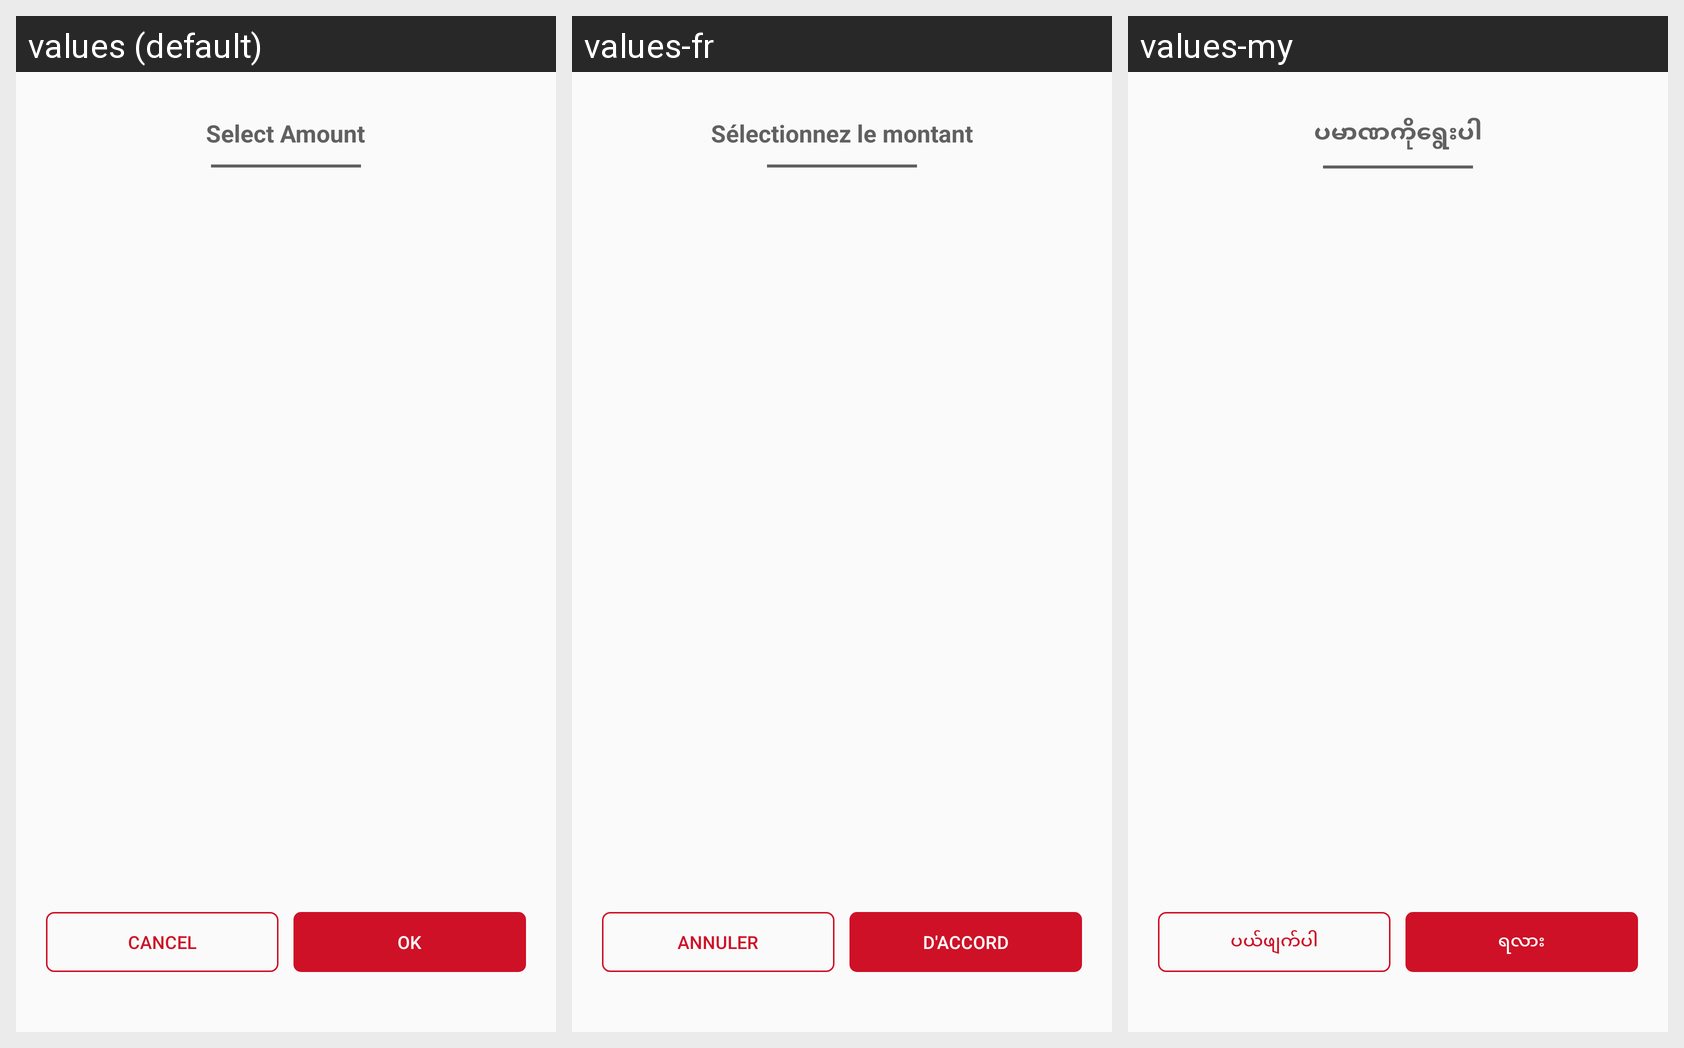

For this localized Android screen grid, give each drawn string resource with its value in every locale shown.
Android screen res/layout/dialog_bet_amount.xml rendered under 3 locales, left to right: values (default), values-fr, values-my. Device: Nexus 5 (rendered at 1080×1920; each locale shown at half size, 540×960, under a caption strip naming it); theme AppTheme.
Other locales in the repository, not shown: values-ar, values-th, values-uk.
Strings drawn on this screen, with the default value and each locale's value (text and hints the layout hard-codes, and strings that could not be matched under every locale, appear in the picture but are not listed):

select_amount
  values: Select Amount
  values-fr: Sélectionnez le montant
  values-my: ပမာဏကိုရွေးပါ

cancel
  values: Cancel
  values-fr: Annuler
  values-my: ပယ်ဖျက်ပါ

ok
  values: OK
  values-fr: D'accord
  values-my: ရလား
